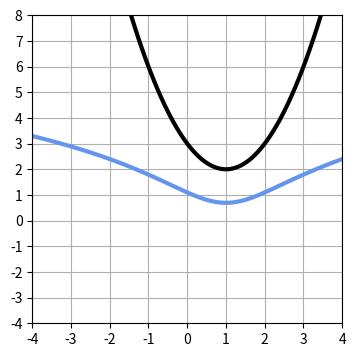

The matplotlib source for this figure:
import numpy as np
import matplotlib.pyplot as plt


x = np.linspace(-4, 4, 100)
y = (x - 1)**2 + 2
log_y = np.log(y)

plt.figure(figsize=(4,4))
plt.plot(x, y, "black", linewidth=3)
plt.plot(x, log_y, "cornflowerblue", linewidth=3)
plt.yticks(range(-4, 9, 1))
plt.xticks(range(-4, 5, 1))
plt.ylim(-4, 8)
plt.xlim(-4, 4)
plt.grid(True)
plt.show()
